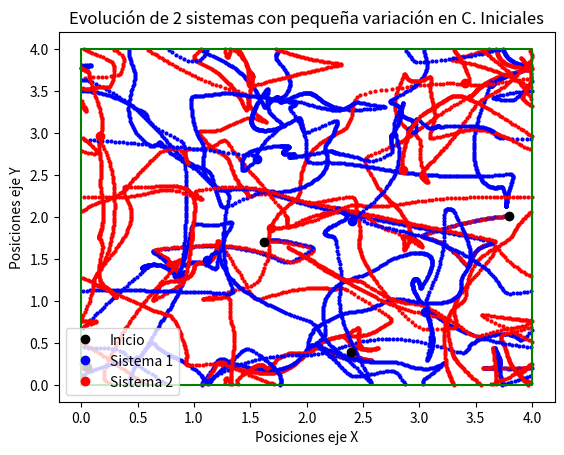
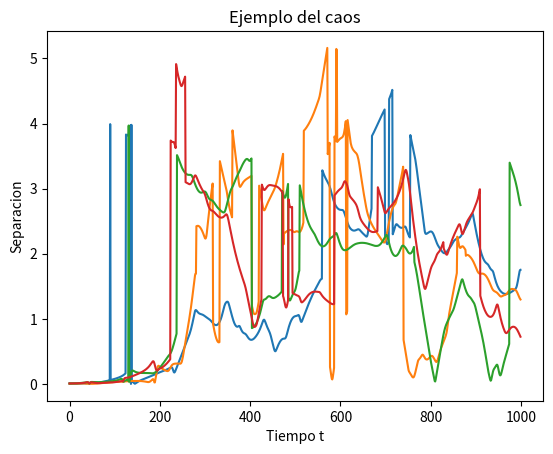

Python code for these plots, in order:
# -*- coding: utf-8 -*-
"""
Created on Fri Apr 27 21:57:36 2018

[redacted]

DINAMICA MOLECULAR- Extra 2
"""

from numpy import sqrt, array, zeros, sign, histogram, linspace, exp
from numpy.random import uniform, random, seed
from pylab import plot,figure,xlabel, ylabel, title, show, legend
from matplotlib.pyplot import hist


# INICIALIZAR
seed(3)

N = 2           # numero de particulas por lado
NT = N*N        # numero de particulas total

#distancias
sigma = 1       # distancia que define el potencial de Lennard-Jones
a = 2 * sigma   # distancia inicial entre partículas
L = N * a       # tamaño de la caja
L2 = L/2        # es útil

rcorte = 4 * sigma      # distancia a partir de la cual no hay interacción
rcorte2 = rcorte**2     # es útil

dt = 0.02               # paso de tiempo en la integración
d2t = 2 * dt            # es útil
dt2 = dt**2             # es útil


# vectores de posición
rx = []
ry = []

#Calculo de las posiciones:
dr = sigma/2    # distancia de variación aleatoria
for i in range(N):
    for j in range(N):        
        rx.append(i*a + 2*(random()-0.5)*dr)
        ry.append(j*a + 2*(random()-0.5)*dr) 
       

rx = array(rx)
ry = array(ry)


# asegurarnos que las distancias están entre 0 y + L
rx -= (rx//L) * L
ry -= (ry//L) * L


rxini = rx
ryini = ry

v0 = 1

vx=[]
vy=[]

for i in range(NT):
    # uniform = valor aleatorio uniforme entre -v0 y v0
    vx.append(uniform(-v0,v0))
    vy.append(uniform(-v0,v0))
    
vx = array(vx)
vy = array(vy)

# posiciones anteriores
rxprev = rx - vx * dt
ryprev = ry - vy * dt

# asegurarnos que las distancias están entre 0 y + L
rxprev -= (rxprev//L) * L
ryprev -= (ryprev//L) * L



# vectores de posición para el segundo sistema
rx_2 = []
ry_2 = []

#Calculo de las posiciones:
ddr = sigma/100    # distancia de variación aleatoria con respecto al caso inicial
for i in range(NT):        
    rx_2.append(rx[i] + 2*(random()-0.5)*ddr)
    ry_2.append(ry[i] + 2*(random()-0.5)*ddr) 

rx_2 = array(rx_2)
ry_2 = array(ry_2)

# asegurarnos que las distancias están entre 0 y L
rx_2 -= (rx_2//L) * L
ry_2 -= (ry_2//L) * L

vx_2 = vx
vy_2 = vy

# posiciones anteriores
rxprev_2 = rx_2 - vx_2 * dt
ryprev_2 = ry_2 - vy_2 * dt

# asegurarnos que las distancias están entre 0 y + L
rxprev_2 -= (rxprev_2//L) * L
ryprev_2 -= (ryprev_2//L) * L


### FUNCIONES
def Force(x,y,L):
    #vectores de fuerza
    fx, fy = zeros(NT,float), zeros(NT,float)
    #recorrer todos los pares
    for i in range (NT):
        for j in range(i+1,NT):   # condición para recorrer los pares
            r2min = (x[i]-x[j])**2 + (y[i]-y[j])**2
            dx, dy = x[i]-x[j], y[i]-y[j]
            # aplicar las condiciones de contorno
            for dlx in [-L,0,L]:
                for dly in [-L,0,L]:
                    r2 = (x[i]-x[j] + dlx)**2 + (y[i]-y[j] + dly)**2
                    if r2 < r2min:
                        r2min = r2
                        dx, dy = x[i]-x[j] + dlx, y[i]-y[j] + dly
            r2 = r2min

            # calculo para las que si que interactúan
            if r2 < rcorte2:
                # formula de la fuerza 
                # (depende de si son discos rígidos o Lennard-Jones)
                # Caso1 : interacción de Lennard-Jones
                rm8 = 1 / r2**4         
                aux = 24 * rm8 * ( 2 / r2**3 - 1 )        
                fx[i] += aux * dx   # coseno
                fy[i] += aux * dy   # seno
                fx[j] -= aux * dx   # coseno
                fy[j] -= aux * dy   # seno
                
    return fx, fy

def Verlet(xold,yold,x,y,vx,vy):
    #calculo de la fuerza
    Fx, Fy = Force(x,y,L)
    
    # calculo de las nuevas posiciones
    xnext = 2 * x - xold + Fx * dt2
    ynext = 2 * y - yold + Fy * dt2
    
    # calculo de las nuevas velocidades
    vxnext = (xnext - xold) / d2t
    vynext = (ynext - yold) / d2t
    
    # asegurarnos que las distancias están entre 0 y L
    xnext -= (xnext//L) * L
    ynext -= (ynext//L) * L

    # se devuelven: pos. antiguas, pos. nuevas y vel. nuevas
    return x, y, xnext, ynext, vxnext, vynext



### ACTUALIZACION
Npasos = 1000    # Numero de tiempos

figure(1)
DR = []

nn = 4

for i in range(Npasos):
    print(i)
    
    rxprev, ryprev, rx, ry, vx, vy = Verlet(rxprev,ryprev,rx,ry,vx,vy)
    rxprev_2, ryprev_2, rx_2, ry_2, vx_2, vy_2 = Verlet(rxprev_2,ryprev_2,rx_2,ry_2,vx_2,vy_2)
    
    DR.append( sqrt((rx-rx_2)**2 + (ry-ry_2)**2))
    
    figure(1)
    plot(rx  ,ry  ,'.b',markersize=nn)
    plot(rx_2,ry_2,'.r',markersize=nn)
    

figure(1)
plot(rxini,ryini,'ok',label="Inicio")
plot(rx,ry,'ob',label="Sistema 1")
plot(rx_2,ry_2,'or',label="Sistema 2")


plot([0,L,L,0,0],[0,0,L,L,0],'g')      # para pintar la caja
xlabel("Posiciones eje X")
ylabel("Posiciones eje Y")
title("Evolución de 2 sistemas con pequeña variación en C. Iniciales")
legend()


figure()
plot(DR)
xlabel("Tiempo t")
ylabel("Separacion")
title("Ejemplo del caos")
